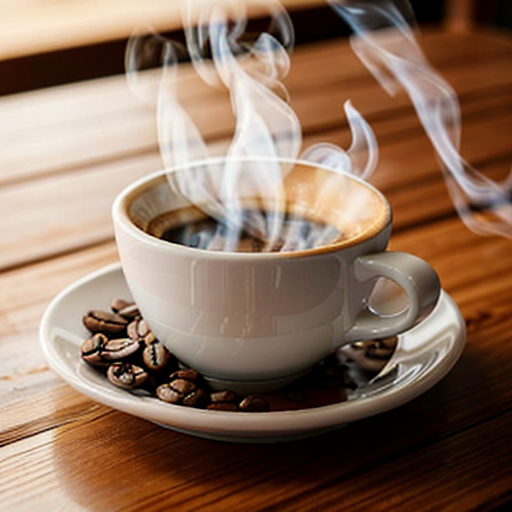
Generation parameters embedded in this image by AUTOMATIC1111 Stable Diffusion web UI or a fork of it (Forge, ...) (PNG 'parameters' text chunk):
A steaming coffee cup placed on a wooden table. The cup is white with a simple design, and there is a swirl of steam rising from the hot coffee inside. In the background, there are some coffee beans scattered around and a cozy atmosphere with soft lighting.
Negative prompt: No other drinks, no people, no dark or gloomy atmosphere.
Steps: 20, Sampler: DPM++ 2M, Schedule type: Karras, CFG scale: 7.0, Seed: 1713171351, Size: 512x512, Model hash: f47e942ad4, Model: realisticVisionV60B1_v51HyperVAE, Version: f2.0.1v1.10.1-1.10.1